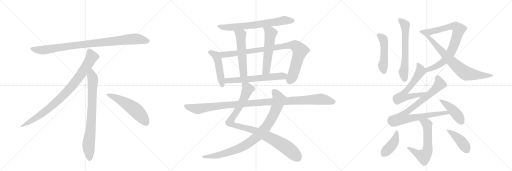
t = 0.00 s
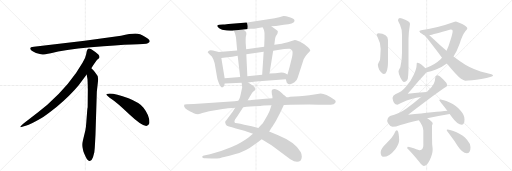
t = 3.79 s
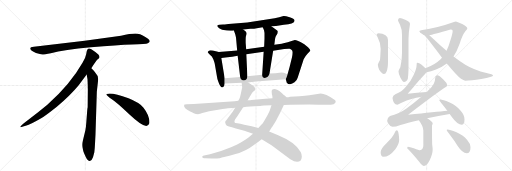
t = 7.58 s
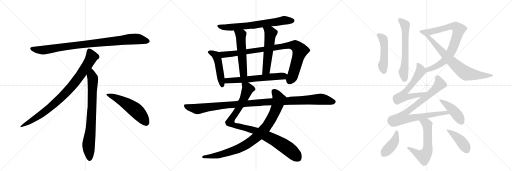
t = 11.37 s
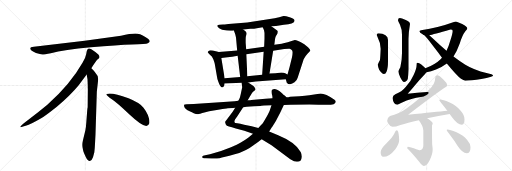
t = 15.16 s
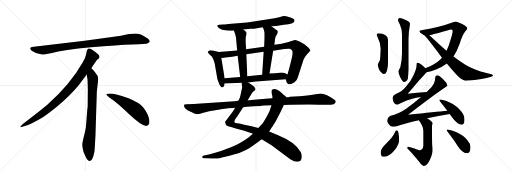
t = 18.95 s

The animated SVG that drew these frames (rendered in a browser with its animation timeline set to each time). Animation: 23 CSS @keyframes rules; one cycle of 18.95 s.

<svg version="1.1" viewBox="0 0 3072 1024" xmlns="http://www.w3.org/2000/svg">
  <g stroke="lightgray" stroke-dasharray="1,1" stroke-width="1" transform="scale(4, 4)">
    <line x1="0" y1="0" x2="256" y2="256"></line>
    <line x1="256" y1="0" x2="0" y2="256"></line>
    <line x1="128" y1="0" x2="128" y2="256"></line>
    <line x1="0" y1="128" x2="256" y2="128"></line>
    <line x1="256" y1="0" x2="512" y2="256"></line>
    <line x1="512" y1="0" x2="256" y2="256"></line>
    <line x1="384" y1="0" x2="384" y2="256"></line>
    <line x1="256" y1="128" x2="512" y2="128"></line>
    <line x1="512" y1="0" x2="768" y2="256"></line>
    <line x1="768" y1="0" x2="512" y2="256"></line>
    <line x1="640" y1="0" x2="640" y2="256"></line>
    <line x1="512" y1="128" x2="768" y2="128"></line>
  </g>
<g transform="scale(1, -1) translate(0, -850)">
   <style type="text/css">
    @keyframes keyframes0 {
      from {
       stroke: black;
       stroke-dashoffset: 952;
       stroke-width: 128;
       }
       76% {
       animation-timing-function: step-end;
       stroke: black;
       stroke-dashoffset: 0;
       stroke-width: 128;
       }
       to {
       stroke: black;
       stroke-width: 1024;
       }
       }
       #make-me-a-hanzi-animation-0 {
         animation: keyframes0 1.024740s both;
         animation-delay: 0.000000s;
         animation-timing-function: linear;
       }
    @keyframes keyframes1 {
      from {
       stroke: black;
       stroke-dashoffset: 897;
       stroke-width: 128;
       }
       74% {
       animation-timing-function: step-end;
       stroke: black;
       stroke-dashoffset: 0;
       stroke-width: 128;
       }
       to {
       stroke: black;
       stroke-width: 1024;
       }
       }
       #make-me-a-hanzi-animation-1 {
         animation: keyframes1 0.979980s both;
         animation-delay: 1.024740s;
         animation-timing-function: linear;
       }
    @keyframes keyframes2 {
      from {
       stroke: black;
       stroke-dashoffset: 792;
       stroke-width: 128;
       }
       72% {
       animation-timing-function: step-end;
       stroke: black;
       stroke-dashoffset: 0;
       stroke-width: 128;
       }
       to {
       stroke: black;
       stroke-width: 1024;
       }
       }
       #make-me-a-hanzi-animation-2 {
         animation: keyframes2 0.894531s both;
         animation-delay: 2.004720s;
         animation-timing-function: linear;
       }
    @keyframes keyframes3 {
      from {
       stroke: black;
       stroke-dashoffset: 548;
       stroke-width: 128;
       }
       64% {
       animation-timing-function: step-end;
       stroke: black;
       stroke-dashoffset: 0;
       stroke-width: 128;
       }
       to {
       stroke: black;
       stroke-width: 1024;
       }
       }
       #make-me-a-hanzi-animation-3 {
         animation: keyframes3 0.695964s both;
         animation-delay: 2.899251s;
         animation-timing-function: linear;
       }
    @keyframes keyframes4 {
      from {
       stroke: black;
       stroke-dashoffset: 704;
       stroke-width: 128;
       }
       70% {
       animation-timing-function: step-end;
       stroke: black;
       stroke-dashoffset: 0;
       stroke-width: 128;
       }
       to {
       stroke: black;
       stroke-width: 1024;
       }
       }
       #make-me-a-hanzi-animation-4 {
         animation: keyframes4 0.822917s both;
         animation-delay: 3.595215s;
         animation-timing-function: linear;
       }
    @keyframes keyframes5 {
      from {
       stroke: black;
       stroke-dashoffset: 484;
       stroke-width: 128;
       }
       61% {
       animation-timing-function: step-end;
       stroke: black;
       stroke-dashoffset: 0;
       stroke-width: 128;
       }
       to {
       stroke: black;
       stroke-width: 1024;
       }
       }
       #make-me-a-hanzi-animation-5 {
         animation: keyframes5 0.643880s both;
         animation-delay: 4.418132s;
         animation-timing-function: linear;
       }
    @keyframes keyframes6 {
      from {
       stroke: black;
       stroke-dashoffset: 952;
       stroke-width: 128;
       }
       76% {
       animation-timing-function: step-end;
       stroke: black;
       stroke-dashoffset: 0;
       stroke-width: 128;
       }
       to {
       stroke: black;
       stroke-width: 1024;
       }
       }
       #make-me-a-hanzi-animation-6 {
         animation: keyframes6 1.024740s both;
         animation-delay: 5.062012s;
         animation-timing-function: linear;
       }
    @keyframes keyframes7 {
      from {
       stroke: black;
       stroke-dashoffset: 546;
       stroke-width: 128;
       }
       64% {
       animation-timing-function: step-end;
       stroke: black;
       stroke-dashoffset: 0;
       stroke-width: 128;
       }
       to {
       stroke: black;
       stroke-width: 1024;
       }
       }
       #make-me-a-hanzi-animation-7 {
         animation: keyframes7 0.694336s both;
         animation-delay: 6.086751s;
         animation-timing-function: linear;
       }
    @keyframes keyframes8 {
      from {
       stroke: black;
       stroke-dashoffset: 557;
       stroke-width: 128;
       }
       64% {
       animation-timing-function: step-end;
       stroke: black;
       stroke-dashoffset: 0;
       stroke-width: 128;
       }
       to {
       stroke: black;
       stroke-width: 1024;
       }
       }
       #make-me-a-hanzi-animation-8 {
         animation: keyframes8 0.703288s both;
         animation-delay: 6.781087s;
         animation-timing-function: linear;
       }
    @keyframes keyframes9 {
      from {
       stroke: black;
       stroke-dashoffset: 622;
       stroke-width: 128;
       }
       67% {
       animation-timing-function: step-end;
       stroke: black;
       stroke-dashoffset: 0;
       stroke-width: 128;
       }
       to {
       stroke: black;
       stroke-width: 1024;
       }
       }
       #make-me-a-hanzi-animation-9 {
         animation: keyframes9 0.756185s both;
         animation-delay: 7.484375s;
         animation-timing-function: linear;
       }
    @keyframes keyframes10 {
      from {
       stroke: black;
       stroke-dashoffset: 987;
       stroke-width: 128;
       }
       76% {
       animation-timing-function: step-end;
       stroke: black;
       stroke-dashoffset: 0;
       stroke-width: 128;
       }
       to {
       stroke: black;
       stroke-width: 1024;
       }
       }
       #make-me-a-hanzi-animation-10 {
         animation: keyframes10 1.053223s both;
         animation-delay: 8.240560s;
         animation-timing-function: linear;
       }
    @keyframes keyframes11 {
      from {
       stroke: black;
       stroke-dashoffset: 935;
       stroke-width: 128;
       }
       75% {
       animation-timing-function: step-end;
       stroke: black;
       stroke-dashoffset: 0;
       stroke-width: 128;
       }
       to {
       stroke: black;
       stroke-width: 1024;
       }
       }
       #make-me-a-hanzi-animation-11 {
         animation: keyframes11 1.010905s both;
         animation-delay: 9.293783s;
         animation-timing-function: linear;
       }
    @keyframes keyframes12 {
      from {
       stroke: black;
       stroke-dashoffset: 1150;
       stroke-width: 128;
       }
       79% {
       animation-timing-function: step-end;
       stroke: black;
       stroke-dashoffset: 0;
       stroke-width: 128;
       }
       to {
       stroke: black;
       stroke-width: 1024;
       }
       }
       #make-me-a-hanzi-animation-12 {
         animation: keyframes12 1.185872s both;
         animation-delay: 10.304687s;
         animation-timing-function: linear;
       }
    @keyframes keyframes13 {
      from {
       stroke: black;
       stroke-dashoffset: 631;
       stroke-width: 128;
       }
       67% {
       animation-timing-function: step-end;
       stroke: black;
       stroke-dashoffset: 0;
       stroke-width: 128;
       }
       to {
       stroke: black;
       stroke-width: 1024;
       }
       }
       #make-me-a-hanzi-animation-13 {
         animation: keyframes13 0.763509s both;
         animation-delay: 11.490560s;
         animation-timing-function: linear;
       }
    @keyframes keyframes14 {
      from {
       stroke: black;
       stroke-dashoffset: 492;
       stroke-width: 128;
       }
       62% {
       animation-timing-function: step-end;
       stroke: black;
       stroke-dashoffset: 0;
       stroke-width: 128;
       }
       to {
       stroke: black;
       stroke-width: 1024;
       }
       }
       #make-me-a-hanzi-animation-14 {
         animation: keyframes14 0.650391s both;
         animation-delay: 12.254069s;
         animation-timing-function: linear;
       }
    @keyframes keyframes15 {
      from {
       stroke: black;
       stroke-dashoffset: 826;
       stroke-width: 128;
       }
       73% {
       animation-timing-function: step-end;
       stroke: black;
       stroke-dashoffset: 0;
       stroke-width: 128;
       }
       to {
       stroke: black;
       stroke-width: 1024;
       }
       }
       #make-me-a-hanzi-animation-15 {
         animation: keyframes15 0.922201s both;
         animation-delay: 12.904460s;
         animation-timing-function: linear;
       }
    @keyframes keyframes16 {
      from {
       stroke: black;
       stroke-dashoffset: 751;
       stroke-width: 128;
       }
       71% {
       animation-timing-function: step-end;
       stroke: black;
       stroke-dashoffset: 0;
       stroke-width: 128;
       }
       to {
       stroke: black;
       stroke-width: 1024;
       }
       }
       #make-me-a-hanzi-animation-16 {
         animation: keyframes16 0.861165s both;
         animation-delay: 13.826660s;
         animation-timing-function: linear;
       }
    @keyframes keyframes17 {
      from {
       stroke: black;
       stroke-dashoffset: 626;
       stroke-width: 128;
       }
       67% {
       animation-timing-function: step-end;
       stroke: black;
       stroke-dashoffset: 0;
       stroke-width: 128;
       }
       to {
       stroke: black;
       stroke-width: 1024;
       }
       }
       #make-me-a-hanzi-animation-17 {
         animation: keyframes17 0.759440s both;
         animation-delay: 14.687826s;
         animation-timing-function: linear;
       }
    @keyframes keyframes18 {
      from {
       stroke: black;
       stroke-dashoffset: 876;
       stroke-width: 128;
       }
       74% {
       animation-timing-function: step-end;
       stroke: black;
       stroke-dashoffset: 0;
       stroke-width: 128;
       }
       to {
       stroke: black;
       stroke-width: 1024;
       }
       }
       #make-me-a-hanzi-animation-18 {
         animation: keyframes18 0.962891s both;
         animation-delay: 15.447266s;
         animation-timing-function: linear;
       }
    @keyframes keyframes19 {
      from {
       stroke: black;
       stroke-dashoffset: 444;
       stroke-width: 128;
       }
       59% {
       animation-timing-function: step-end;
       stroke: black;
       stroke-dashoffset: 0;
       stroke-width: 128;
       }
       to {
       stroke: black;
       stroke-width: 1024;
       }
       }
       #make-me-a-hanzi-animation-19 {
         animation: keyframes19 0.611328s both;
         animation-delay: 16.410156s;
         animation-timing-function: linear;
       }
    @keyframes keyframes20 {
      from {
       stroke: black;
       stroke-dashoffset: 606;
       stroke-width: 128;
       }
       66% {
       animation-timing-function: step-end;
       stroke: black;
       stroke-dashoffset: 0;
       stroke-width: 128;
       }
       to {
       stroke: black;
       stroke-width: 1024;
       }
       }
       #make-me-a-hanzi-animation-20 {
         animation: keyframes20 0.743164s both;
         animation-delay: 17.021484s;
         animation-timing-function: linear;
       }
    @keyframes keyframes21 {
      from {
       stroke: black;
       stroke-dashoffset: 420;
       stroke-width: 128;
       }
       58% {
       animation-timing-function: step-end;
       stroke: black;
       stroke-dashoffset: 0;
       stroke-width: 128;
       }
       to {
       stroke: black;
       stroke-width: 1024;
       }
       }
       #make-me-a-hanzi-animation-21 {
         animation: keyframes21 0.591797s both;
         animation-delay: 17.764648s;
         animation-timing-function: linear;
       }
    @keyframes keyframes22 {
      from {
       stroke: black;
       stroke-dashoffset: 424;
       stroke-width: 128;
       }
       58% {
       animation-timing-function: step-end;
       stroke: black;
       stroke-dashoffset: 0;
       stroke-width: 128;
       }
       to {
       stroke: black;
       stroke-width: 1024;
       }
       }
       #make-me-a-hanzi-animation-22 {
         animation: keyframes22 0.595052s both;
         animation-delay: 18.356445s;
         animation-timing-function: linear;
       }
</style>
<path d="M 726 636 L 508 607 L 203 570 Q 170 567 187 549 Q 195 542 216 533 Q 244 525 253 524 Q 263 523 305 532 Q 383 551 545 567 Q 707 582 792 584 Q 877 586 887 591 Q 909 601 888 618 Q 856 645 825 649 Q 795 653 726 636 Z" fill="lightgray"></path> 
<path d="M 548 442 Q 576 485 583 492 L 594 502 Q 597 505 597 511 Q 597 516 590 524 Q 572 541 548 556 Q 537 561 533 560 L 528 557 Q 526 556 524 552 Q 522 547 521 546 L 517 526 Q 514 507 496 476 Q 424 348 284 222 Q 235 181 180 140 Q 126 99 124 94 Q 117 84 134 90 L 159 98 Q 179 103 247 142 Q 268 153 341 211 Q 422 279 472 340 L 520 404 L 548 442 Z" fill="lightgray"></path> 
<path d="M 573 46 L 581 302 L 587 354 Q 589 370 589 377 Q 589 398 571 416 Q 569 421 548 442 C 527 464 515 434 520 404 L 525 376 Q 527 335 527 314 L 526 208 Q 524 202 522 172 L 518 119 Q 516 86 512 68 L 497 6 Q 489 -22 498 -47 L 500 -56 Q 502 -62 514 -89 Q 527 -116 539 -115 Q 551 -114 558 -93 L 566 -63 Q 569 -40 570 -12 L 573 46 Z" fill="lightgray"></path> 
<path d="M 638 285 Q 641 274 671 256 Q 701 237 777 164 Q 854 91 881 96 Q 891 97 896 111 Q 900 155 861 205 Q 836 235 771 261 Q 688 292 650 289 Q 637 289 638 285 Z" fill="lightgray"></path> 
<path d="M 1628 693 L 1656 695 L 1703 703 L 1730 706 Q 1753 710 1761 716 Q 1768 723 1767 730 Q 1766 737 1738 747 L 1717 754 Q 1704 756 1701 755 L 1675 748 L 1648 742 L 1483 716 L 1371 707 Q 1344 704 1338 704 L 1317 703 Q 1306 702 1304 698 Q 1303 695 1308.5 687 Q 1314 679 1333 673 Q 1378 663 1403 668 L 1459 674 L 1503 678 Q 1527 679 1541 682 L 1576 687 L 1628 693 Z" fill="lightgray"></path> 
<path d="M 1313 539 L 1277 548 Q 1268 548 1263 549 Q 1257 549 1252 545 Q 1246 541 1246 537 L 1255 527 Q 1269 514 1271 512 Q 1280 496 1281 492 L 1285 480 Q 1288 471 1289 466 L 1302 391 Q 1303 381 1309 363 Q 1315 344 1322 335 Q 1328 325 1335 327 Q 1342 329 1345 337 L 1348 350 L 1348 381 L 1328 503 C 1323 533 1322 537 1313 539 Z" fill="lightgray"></path> 
<path d="M 1715 375 L 1719 361 Q 1720 354 1724 352 Q 1729 344 1741 346 Q 1753 347 1767 357 Q 1781 367 1786 385 L 1822 495 Q 1830 512 1845 528 Q 1860 543 1862 548 Q 1863 552 1848 567 Q 1833 582 1826 586 Q 1781 611 1769 611 Q 1715 593 1707 593 L 1690 588 L 1646 582 L 1585 570 L 1477 556 L 1423 548 L 1313 539 C 1283 537 1298 499 1328 503 L 1365 508 Q 1391 511 1426 517 L 1478 525 L 1582 541 L 1639 547 L 1705 557 Q 1731 559 1738 558 Q 1744 557 1752 550 Q 1759 542 1752 507 L 1738 450 L 1725 404 C 1717 375 1714 378 1715 375 Z" fill="lightgray"></path> 
<path d="M 1403 668 L 1411 647 Q 1415 631 1416 626 L 1423 548 L 1426 517 L 1441 389 C 1444 359 1485 363 1484 393 L 1478 525 L 1477 556 L 1474 594 L 1474 615 Q 1474 631 1478 644 Q 1481 656 1473 664 L 1459 674 C 1435 691 1392 696 1403 668 Z" fill="lightgray"></path> 
<path d="M 1646 582 L 1650 616 Q 1652 628 1655 634 L 1665 650 Q 1667 658 1667 662 Q 1667 666 1659 671 Q 1651 676 1628 693 C 1604 711 1563 714 1576 687 L 1581 677 Q 1585 670 1587 653 L 1587 620 L 1585 570 L 1582 541 L 1573 403 C 1571 373 1612 380 1617 410 L 1639 547 L 1646 582 Z" fill="lightgray"></path> 
<path d="M 1489 356 L 1535 362 L 1715 375 C 1745 377 1751 389 1725 404 L 1711 412 Q 1704 416 1688 416 L 1653 412 L 1617 410 L 1573 403 L 1484 393 L 1441 389 L 1348 381 C 1318 378 1318 349 1348 350 L 1450 354 L 1489 356 Z" fill="lightgray"></path> 
<path d="M 1411 204 L 1396 180 L 1359 131 Q 1350 122 1351 118 Q 1352 114 1355 104 Q 1358 94 1374 92 Q 1389 89 1415 80 L 1466 66 L 1518 48 L 1570 16 L 1629 -20 L 1742 -105 Q 1766 -120 1782 -120 Q 1809 -120 1811 -89 Q 1811 -75 1804 -61 Q 1772 -3 1669 39 L 1615 62 L 1550 83 L 1510 94 L 1465 103 Q 1440 110 1424 112 Q 1408 113 1407 118 Q 1405 123 1411 135 L 1423 152 L 1459 208 L 1486 250 L 1513 294 Q 1521 302 1526 306 Q 1531 310 1532 314 Q 1533 317 1529 325 Q 1524 333 1512 341 L 1489 356 C 1464 372 1447 384 1450 354 L 1453 328 Q 1453 327 1450 312 L 1445 288 L 1441 272 Q 1441 268 1430 246 L 1411 204 Z" fill="lightgray"></path> 
<path d="M 1518 48 L 1489 25 Q 1449 -5 1386 -33 Q 1323 -60 1260 -74 L 1231 -81 Q 1215 -84 1213 -89 Q 1211 -97 1233 -99 L 1269 -100 Q 1296 -101 1318 -98 Q 1339 -94 1408 -75 Q 1477 -55 1521 -20 Q 1535 -11 1570 16 L 1615 62 L 1631 87 Q 1637 94 1656 126 L 1681 174 L 1703 221 C 1716 248 1723 264 1719 268 L 1708 278 Q 1705 279 1692 292 Q 1663 317 1645 317 Q 1632 314 1631 310 Q 1629 306 1631 287 Q 1635 276 1635 262 L 1629 219 L 1619 190 Q 1615 178 1598 147 Q 1580 115 1574 108 Q 1568 101 1550 83 L 1518 48 Z" fill="lightgray"></path> 
<path d="M 1408 244 L 1162 227 L 1120 226 Q 1106 226 1105 222 Q 1099 200 1141 182 Q 1151 178 1162.5 172 Q 1174 166 1189 166 Q 1191 167 1232 178 L 1249 182 Q 1254 184 1255 184 L 1318 194 Q 1355 200 1367 201 L 1399 203 Q 1408 203 1411 204 L 1459 208 L 1480 210 Q 1501 212 1525 213 L 1562 215 Q 1565 216 1584 218 L 1629 219 L 1703 221 L 1742 222 L 1856 224 L 1912 222 L 1949 222 Q 1986 221 2002 226 Q 2024 239 2007 252 Q 1953 290 1924 290 L 1856 280 Q 1833 277 1797 274 L 1740 270 Q 1736 268 1730 268 L 1719 268 L 1635 262 L 1615 260 L 1593 259 L 1508 251 Q 1505 250 1486 250 L 1430 246 L 1408 244 Z" fill="lightgray"></path> 
<path d="M 2399 743 Q 2388 742 2388 730 Q 2388 727 2400 702 Q 2412 675 2412 642 L 2412 533 Q 2412 488 2402 448 Q 2391 430 2391 422 Q 2391 409 2402 386 Q 2417 359 2424 359 Q 2440 359 2447 378 Q 2450 402 2451 434 L 2451 619 Q 2451 655 2460 707 Q 2460 720 2431 732 Q 2410 743 2399 743 Z" fill="lightgray"></path> 
<path d="M 2271 651 Q 2260 651 2260 642 Q 2260 640 2267 625 Q 2284 594 2284 558 Q 2282 509 2280 491 Q 2267 468 2267 462 Q 2267 453 2275 432 Q 2290 407 2304 407 Q 2314 407 2319 421 Q 2328 439 2328 483 L 2328 611 Q 2328 631 2313 640 Q 2297 650 2271 651 Z" fill="lightgray"></path> 
<path d="M 2559 417 Q 2585 422 2616 434 Q 2652 448 2681 470 L 2721 512 Q 2741 542 2759 592 Q 2773 639 2792 664 Q 2804 676 2804 682 Q 2804 690 2773 707 Q 2741 722 2735 722 Q 2725 721 2710 714 Q 2632 685 2527 670 Q 2516 668 2516 663 Q 2517 653 2536 645 Q 2537 644 2541 643 L 2576 639 Q 2597 644 2703 674 Q 2716 674 2716 667 Q 2716 650 2701 605 Q 2692 572 2679 546 L 2652 505 Q 2648 500 2642 494 Q 2610 463 2552 441 C 2524 430 2530 410 2559 417 Z" fill="lightgray"></path> 
<path d="M 2681 470 Q 2739 399 2766 378 Q 2782 367 2791 367 Q 2825 367 2888 377 Q 2959 388 2959 399 Q 2959 404 2919 413 Q 2845 431 2792 463 Q 2760 482 2721 512 L 2679 546 Q 2642 577 2599 618 Q 2587 630 2576 639 C 2553 659 2519 663 2541 643 L 2542 642 Q 2551 638 2600 573 Q 2628 537 2652 505 L 2681 470 Z" fill="lightgray"></path> 
<path d="M 2504 474 Q 2500 474 2500 466 Q 2500 438 2481 400 Q 2465 362 2434 329 Q 2412 301 2372 286 Q 2357 279 2355 263 Q 2360 224 2384 223 Q 2389 223 2403 231 Q 2441 253 2474 259 Q 2495 265 2526 269 C 2556 273 2591 301 2561 299 Q 2503 295 2446 289 Q 2475 321 2490 340 Q 2515 371 2549 406 Q 2556 412 2559 417 C 2566 425 2566 425 2552 441 Q 2548 447 2538 455 Q 2516 474 2504 474 Z" fill="lightgray"></path> 
<path d="M 2526 269 Q 2487 235 2437 198 Q 2392 166 2340 155 Q 2324 147 2323 126 Q 2323 116 2332 107 Q 2343 90 2355 90 Q 2373 90 2403 101 Q 2443 114 2513 130 L 2563 142 Q 2622 154 2698 167 C 2728 172 2714 190 2684 187 Q 2617 180 2449 163 Q 2622 295 2665 323 Q 2681 331 2684 338 Q 2682 354 2660 374 Q 2636 398 2623 399 Q 2611 398 2611 382 Q 2611 349 2577 316 Q 2569 308 2561 299 L 2526 269 Z" fill="lightgray"></path> 
<path d="M 2698 167 L 2710 151 Q 2744 103 2772 103 Q 2787 103 2787 135 Q 2787 160 2764 186 Q 2741 216 2695 237 Q 2658 254 2640 254 Q 2636 254 2636 250 Q 2636 248 2656 223 Q 2671 204 2684 187 L 2698 167 Z" fill="lightgray"></path> 
<path d="M 2513 130 Q 2540 94 2540 67 L 2540 -21 Q 2540 -50 2519 -50 Q 2515 -50 2483 -38 Q 2458 -29 2447 -29 Q 2444 -30 2443 -38 Q 2472 -66 2515 -119 Q 2535 -145 2544 -145 Q 2561 -145 2578 -111 Q 2596 -73 2596 -46 Q 2596 -39 2593 -14 Q 2592 30 2592 74 L 2592 98 Q 2596 105 2596 111 Q 2596 121 2568 139 Q 2566 140 2563 142 C 2538 158 2496 154 2513 130 Z" fill="lightgray"></path> 
<path d="M 2380 70 Q 2374 70 2366 50 Q 2358 30 2319 -8 Q 2284 -41 2284 -61 Q 2284 -90 2300 -90 Q 2336 -90 2372 -44 Q 2395 -13 2395 11 Q 2395 27 2392 46 Q 2389 70 2380 70 Z" fill="lightgray"></path> 
<path d="M 2684 74 Q 2680 74 2680 70 Q 2680 69 2698 44 Q 2729 4 2745 -24 Q 2775 -69 2800 -69 Q 2823 -69 2823 -33 Q 2823 -10 2802 13 Q 2780 39 2736 59 Q 2701 74 2684 74 Z" fill="lightgray"></path> 
      <clipPath id="make-me-a-hanzi-clip-0">
      <path d="M 726 636 L 508 607 L 203 570 Q 170 567 187 549 Q 195 542 216 533 Q 244 525 253 524 Q 263 523 305 532 Q 383 551 545 567 Q 707 582 792 584 Q 877 586 887 591 Q 909 601 888 618 Q 856 645 825 649 Q 795 653 726 636 Z" fill="lightgray"></path>
      </clipPath>
      <path clip-path="url(#make-me-a-hanzi-clip-0)" d="M 195 559 L 217 552 L 274 552 L 503 585 L 786 616 L 825 617 L 885 605 " fill="none" id="make-me-a-hanzi-animation-0" stroke-dasharray="824 1648" stroke-linecap="round"></path>

      <clipPath id="make-me-a-hanzi-clip-1">
      <path d="M 548 442 Q 576 485 583 492 L 594 502 Q 597 505 597 511 Q 597 516 590 524 Q 572 541 548 556 Q 537 561 533 560 L 528 557 Q 526 556 524 552 Q 522 547 521 546 L 517 526 Q 514 507 496 476 Q 424 348 284 222 Q 235 181 180 140 Q 126 99 124 94 Q 117 84 134 90 L 159 98 Q 179 103 247 142 Q 268 153 341 211 Q 422 279 472 340 L 520 404 L 548 442 Z" fill="lightgray"></path>
      </clipPath>
      <path clip-path="url(#make-me-a-hanzi-clip-1)" d="M 538 547 L 551 510 L 547 501 L 501 427 L 421 322 L 319 221 L 264 177 L 129 93 " fill="none" id="make-me-a-hanzi-animation-1" stroke-dasharray="769 1538" stroke-linecap="round"></path>

      <clipPath id="make-me-a-hanzi-clip-2">
      <path d="M 573 46 L 581 302 L 587 354 Q 589 370 589 377 Q 589 398 571 416 Q 569 421 548 442 C 527 464 515 434 520 404 L 525 376 Q 527 335 527 314 L 526 208 Q 524 202 522 172 L 518 119 Q 516 86 512 68 L 497 6 Q 489 -22 498 -47 L 500 -56 Q 502 -62 514 -89 Q 527 -116 539 -115 Q 551 -114 558 -93 L 566 -63 Q 569 -40 570 -12 L 573 46 Z" fill="lightgray"></path>
      </clipPath>
      <path clip-path="url(#make-me-a-hanzi-clip-2)" d="M 549 431 L 550 397 L 557 379 L 553 220 L 545 85 L 531 -24 L 539 -102 " fill="none" id="make-me-a-hanzi-animation-2" stroke-dasharray="664 1328" stroke-linecap="round"></path>

      <clipPath id="make-me-a-hanzi-clip-3">
      <path d="M 638 285 Q 641 274 671 256 Q 701 237 777 164 Q 854 91 881 96 Q 891 97 896 111 Q 900 155 861 205 Q 836 235 771 261 Q 688 292 650 289 Q 637 289 638 285 Z" fill="lightgray"></path>
      </clipPath>
      <path clip-path="url(#make-me-a-hanzi-clip-3)" d="M 645 284 L 688 268 L 793 206 L 841 163 L 877 115 " fill="none" id="make-me-a-hanzi-animation-3" stroke-dasharray="420 840" stroke-linecap="round"></path>

      <clipPath id="make-me-a-hanzi-clip-4">
      <path d="M 1628 693 L 1656 695 L 1703 703 L 1730 706 Q 1753 710 1761 716 Q 1768 723 1767 730 Q 1766 737 1738 747 L 1717 754 Q 1704 756 1701 755 L 1675 748 L 1648 742 L 1483 716 L 1371 707 Q 1344 704 1338 704 L 1317 703 Q 1306 702 1304 698 Q 1303 695 1308.5 687 Q 1314 679 1333 673 Q 1378 663 1403 668 L 1459 674 L 1503 678 Q 1527 679 1541 682 L 1576 687 L 1628 693 Z" fill="lightgray"></path>
      </clipPath>
      <path clip-path="url(#make-me-a-hanzi-clip-4)" d="M 1313 695 L 1330 688 L 1374 686 L 1494 697 L 1701 729 L 1757 726 " fill="none" id="make-me-a-hanzi-animation-4" stroke-dasharray="576 1152" stroke-linecap="round"></path>

      <clipPath id="make-me-a-hanzi-clip-5">
      <path d="M 1313 539 L 1277 548 Q 1268 548 1263 549 Q 1257 549 1252 545 Q 1246 541 1246 537 L 1255 527 Q 1269 514 1271 512 Q 1280 496 1281 492 L 1285 480 Q 1288 471 1289 466 L 1302 391 Q 1303 381 1309 363 Q 1315 344 1322 335 Q 1328 325 1335 327 Q 1342 329 1345 337 L 1348 350 L 1348 381 L 1328 503 C 1323 533 1322 537 1313 539 Z" fill="lightgray"></path>
      </clipPath>
      <path clip-path="url(#make-me-a-hanzi-clip-5)" d="M 1255 536 L 1290 523 L 1304 500 L 1333 339 " fill="none" id="make-me-a-hanzi-animation-5" stroke-dasharray="356 712" stroke-linecap="round"></path>

      <clipPath id="make-me-a-hanzi-clip-6">
      <path d="M 1715 375 L 1719 361 Q 1720 354 1724 352 Q 1729 344 1741 346 Q 1753 347 1767 357 Q 1781 367 1786 385 L 1822 495 Q 1830 512 1845 528 Q 1860 543 1862 548 Q 1863 552 1848 567 Q 1833 582 1826 586 Q 1781 611 1769 611 Q 1715 593 1707 593 L 1690 588 L 1646 582 L 1585 570 L 1477 556 L 1423 548 L 1313 539 C 1283 537 1298 499 1328 503 L 1365 508 Q 1391 511 1426 517 L 1478 525 L 1582 541 L 1639 547 L 1705 557 Q 1731 559 1738 558 Q 1744 557 1752 550 Q 1759 542 1752 507 L 1738 450 L 1725 404 C 1717 375 1714 378 1715 375 Z" fill="lightgray"></path>
      </clipPath>
      <path clip-path="url(#make-me-a-hanzi-clip-6)" d="M 1321 535 L 1344 523 L 1735 579 L 1771 576 L 1801 547 L 1758 402 L 1737 361 " fill="none" id="make-me-a-hanzi-animation-6" stroke-dasharray="824 1648" stroke-linecap="round"></path>

      <clipPath id="make-me-a-hanzi-clip-7">
      <path d="M 1403 668 L 1411 647 Q 1415 631 1416 626 L 1423 548 L 1426 517 L 1441 389 C 1444 359 1485 363 1484 393 L 1478 525 L 1477 556 L 1474 594 L 1474 615 Q 1474 631 1478 644 Q 1481 656 1473 664 L 1459 674 C 1435 691 1392 696 1403 668 Z" fill="lightgray"></path>
      </clipPath>
      <path clip-path="url(#make-me-a-hanzi-clip-7)" d="M 1410 665 L 1445 637 L 1460 413 L 1447 397 " fill="none" id="make-me-a-hanzi-animation-7" stroke-dasharray="418 836" stroke-linecap="round"></path>

      <clipPath id="make-me-a-hanzi-clip-8">
      <path d="M 1646 582 L 1650 616 Q 1652 628 1655 634 L 1665 650 Q 1667 658 1667 662 Q 1667 666 1659 671 Q 1651 676 1628 693 C 1604 711 1563 714 1576 687 L 1581 677 Q 1585 670 1587 653 L 1587 620 L 1585 570 L 1582 541 L 1573 403 C 1571 373 1612 380 1617 410 L 1639 547 L 1646 582 Z" fill="lightgray"></path>
      </clipPath>
      <path clip-path="url(#make-me-a-hanzi-clip-8)" d="M 1583 684 L 1623 652 L 1599 436 L 1579 410 " fill="none" id="make-me-a-hanzi-animation-8" stroke-dasharray="429 858" stroke-linecap="round"></path>

      <clipPath id="make-me-a-hanzi-clip-9">
      <path d="M 1489 356 L 1535 362 L 1715 375 C 1745 377 1751 389 1725 404 L 1711 412 Q 1704 416 1688 416 L 1653 412 L 1617 410 L 1573 403 L 1484 393 L 1441 389 L 1348 381 C 1318 378 1318 349 1348 350 L 1450 354 L 1489 356 Z" fill="lightgray"></path>
      </clipPath>
      <path clip-path="url(#make-me-a-hanzi-clip-9)" d="M 1355 358 L 1373 368 L 1717 399 " fill="none" id="make-me-a-hanzi-animation-9" stroke-dasharray="494 988" stroke-linecap="round"></path>

      <clipPath id="make-me-a-hanzi-clip-10">
      <path d="M 1411 204 L 1396 180 L 1359 131 Q 1350 122 1351 118 Q 1352 114 1355 104 Q 1358 94 1374 92 Q 1389 89 1415 80 L 1466 66 L 1518 48 L 1570 16 L 1629 -20 L 1742 -105 Q 1766 -120 1782 -120 Q 1809 -120 1811 -89 Q 1811 -75 1804 -61 Q 1772 -3 1669 39 L 1615 62 L 1550 83 L 1510 94 L 1465 103 Q 1440 110 1424 112 Q 1408 113 1407 118 Q 1405 123 1411 135 L 1423 152 L 1459 208 L 1486 250 L 1513 294 Q 1521 302 1526 306 Q 1531 310 1532 314 Q 1533 317 1529 325 Q 1524 333 1512 341 L 1489 356 C 1464 372 1447 384 1450 354 L 1453 328 Q 1453 327 1450 312 L 1445 288 L 1441 272 Q 1441 268 1430 246 L 1411 204 Z" fill="lightgray"></path>
      </clipPath>
      <path clip-path="url(#make-me-a-hanzi-clip-10)" d="M 1457 348 L 1486 317 L 1451 236 L 1382 123 L 1384 112 L 1415 97 L 1525 69 L 1636 17 L 1729 -41 L 1784 -95 " fill="none" id="make-me-a-hanzi-animation-10" stroke-dasharray="859 1718" stroke-linecap="round"></path>

      <clipPath id="make-me-a-hanzi-clip-11">
      <path d="M 1518 48 L 1489 25 Q 1449 -5 1386 -33 Q 1323 -60 1260 -74 L 1231 -81 Q 1215 -84 1213 -89 Q 1211 -97 1233 -99 L 1269 -100 Q 1296 -101 1318 -98 Q 1339 -94 1408 -75 Q 1477 -55 1521 -20 Q 1535 -11 1570 16 L 1615 62 L 1631 87 Q 1637 94 1656 126 L 1681 174 L 1703 221 C 1716 248 1723 264 1719 268 L 1708 278 Q 1705 279 1692 292 Q 1663 317 1645 317 Q 1632 314 1631 310 Q 1629 306 1631 287 Q 1635 276 1635 262 L 1629 219 L 1619 190 Q 1615 178 1598 147 Q 1580 115 1574 108 Q 1568 101 1550 83 L 1518 48 Z" fill="lightgray"></path>
      </clipPath>
      <path clip-path="url(#make-me-a-hanzi-clip-11)" d="M 1638 305 L 1652 294 L 1674 256 L 1668 230 L 1645 170 L 1616 117 L 1594 84 L 1553 41 L 1476 -17 L 1410 -49 L 1310 -80 L 1218 -90 " fill="none" id="make-me-a-hanzi-animation-11" stroke-dasharray="807 1614" stroke-linecap="round"></path>

      <clipPath id="make-me-a-hanzi-clip-12">
      <path d="M 1408 244 L 1162 227 L 1120 226 Q 1106 226 1105 222 Q 1099 200 1141 182 Q 1151 178 1162.5 172 Q 1174 166 1189 166 Q 1191 167 1232 178 L 1249 182 Q 1254 184 1255 184 L 1318 194 Q 1355 200 1367 201 L 1399 203 Q 1408 203 1411 204 L 1459 208 L 1480 210 Q 1501 212 1525 213 L 1562 215 Q 1565 216 1584 218 L 1629 219 L 1703 221 L 1742 222 L 1856 224 L 1912 222 L 1949 222 Q 1986 221 2002 226 Q 2024 239 2007 252 Q 1953 290 1924 290 L 1856 280 Q 1833 277 1797 274 L 1740 270 Q 1736 268 1730 268 L 1719 268 L 1635 262 L 1615 260 L 1593 259 L 1508 251 Q 1505 250 1486 250 L 1430 246 L 1408 244 Z" fill="lightgray"></path>
      </clipPath>
      <path clip-path="url(#make-me-a-hanzi-clip-12)" d="M 1114 217 L 1127 209 L 1184 197 L 1356 221 L 1643 242 L 1922 256 L 2000 240 " fill="none" id="make-me-a-hanzi-animation-12" stroke-dasharray="1022 2044" stroke-linecap="round"></path>

      <clipPath id="make-me-a-hanzi-clip-13">
      <path d="M 2399 743 Q 2388 742 2388 730 Q 2388 727 2400 702 Q 2412 675 2412 642 L 2412 533 Q 2412 488 2402 448 Q 2391 430 2391 422 Q 2391 409 2402 386 Q 2417 359 2424 359 Q 2440 359 2447 378 Q 2450 402 2451 434 L 2451 619 Q 2451 655 2460 707 Q 2460 720 2431 732 Q 2410 743 2399 743 Z" fill="lightgray"></path>
      </clipPath>
      <path clip-path="url(#make-me-a-hanzi-clip-13)" d="M 2399 732 L 2431 701 L 2432 503 L 2421 420 L 2427 372 " fill="none" id="make-me-a-hanzi-animation-13" stroke-dasharray="503 1006" stroke-linecap="round"></path>

      <clipPath id="make-me-a-hanzi-clip-14">
      <path d="M 2271 651 Q 2260 651 2260 642 Q 2260 640 2267 625 Q 2284 594 2284 558 Q 2282 509 2280 491 Q 2267 468 2267 462 Q 2267 453 2275 432 Q 2290 407 2304 407 Q 2314 407 2319 421 Q 2328 439 2328 483 L 2328 611 Q 2328 631 2313 640 Q 2297 650 2271 651 Z" fill="lightgray"></path>
      </clipPath>
      <path clip-path="url(#make-me-a-hanzi-clip-14)" d="M 2269 642 L 2297 621 L 2303 604 L 2305 490 L 2298 450 L 2303 422 " fill="none" id="make-me-a-hanzi-animation-14" stroke-dasharray="364 728" stroke-linecap="round"></path>

      <clipPath id="make-me-a-hanzi-clip-15">
      <path d="M 2559 417 Q 2585 422 2616 434 Q 2652 448 2681 470 L 2721 512 Q 2741 542 2759 592 Q 2773 639 2792 664 Q 2804 676 2804 682 Q 2804 690 2773 707 Q 2741 722 2735 722 Q 2725 721 2710 714 Q 2632 685 2527 670 Q 2516 668 2516 663 Q 2517 653 2536 645 Q 2537 644 2541 643 L 2576 639 Q 2597 644 2703 674 Q 2716 674 2716 667 Q 2716 650 2701 605 Q 2692 572 2679 546 L 2652 505 Q 2648 500 2642 494 Q 2610 463 2552 441 C 2524 430 2530 410 2559 417 Z" fill="lightgray"></path>
      </clipPath>
      <path clip-path="url(#make-me-a-hanzi-clip-15)" d="M 2525 662 L 2549 657 L 2581 660 L 2710 693 L 2737 690 L 2753 675 L 2724 579 L 2702 531 L 2651 474 L 2603 445 L 2569 433 L 2564 425 " fill="none" id="make-me-a-hanzi-animation-15" stroke-dasharray="698 1396" stroke-linecap="round"></path>

      <clipPath id="make-me-a-hanzi-clip-16">
      <path d="M 2681 470 Q 2739 399 2766 378 Q 2782 367 2791 367 Q 2825 367 2888 377 Q 2959 388 2959 399 Q 2959 404 2919 413 Q 2845 431 2792 463 Q 2760 482 2721 512 L 2679 546 Q 2642 577 2599 618 Q 2587 630 2576 639 C 2553 659 2519 663 2541 643 L 2542 642 Q 2551 638 2600 573 Q 2628 537 2652 505 L 2681 470 Z" fill="lightgray"></path>
      </clipPath>
      <path clip-path="url(#make-me-a-hanzi-clip-16)" d="M 2551 637 L 2569 630 L 2711 480 L 2790 414 L 2898 396 L 2955 399 " fill="none" id="make-me-a-hanzi-animation-16" stroke-dasharray="623 1246" stroke-linecap="round"></path>

      <clipPath id="make-me-a-hanzi-clip-17">
      <path d="M 2504 474 Q 2500 474 2500 466 Q 2500 438 2481 400 Q 2465 362 2434 329 Q 2412 301 2372 286 Q 2357 279 2355 263 Q 2360 224 2384 223 Q 2389 223 2403 231 Q 2441 253 2474 259 Q 2495 265 2526 269 C 2556 273 2591 301 2561 299 Q 2503 295 2446 289 Q 2475 321 2490 340 Q 2515 371 2549 406 Q 2556 412 2559 417 C 2566 425 2566 425 2552 441 Q 2548 447 2538 455 Q 2516 474 2504 474 Z" fill="lightgray"></path>
      </clipPath>
      <path clip-path="url(#make-me-a-hanzi-clip-17)" d="M 2507 467 L 2519 444 L 2522 420 L 2480 357 L 2431 300 L 2418 274 L 2449 270 L 2517 281 L 2554 295 " fill="none" id="make-me-a-hanzi-animation-17" stroke-dasharray="498 996" stroke-linecap="round"></path>

      <clipPath id="make-me-a-hanzi-clip-18">
      <path d="M 2526 269 Q 2487 235 2437 198 Q 2392 166 2340 155 Q 2324 147 2323 126 Q 2323 116 2332 107 Q 2343 90 2355 90 Q 2373 90 2403 101 Q 2443 114 2513 130 L 2563 142 Q 2622 154 2698 167 C 2728 172 2714 190 2684 187 Q 2617 180 2449 163 Q 2622 295 2665 323 Q 2681 331 2684 338 Q 2682 354 2660 374 Q 2636 398 2623 399 Q 2611 398 2611 382 Q 2611 349 2577 316 Q 2569 308 2561 299 L 2526 269 Z" fill="lightgray"></path>
      </clipPath>
      <path clip-path="url(#make-me-a-hanzi-clip-18)" d="M 2624 386 L 2636 362 L 2632 338 L 2551 263 L 2440 179 L 2428 168 L 2418 144 L 2452 139 L 2680 176 L 2689 168 " fill="none" id="make-me-a-hanzi-animation-18" stroke-dasharray="748 1496" stroke-linecap="round"></path>

      <clipPath id="make-me-a-hanzi-clip-19">
      <path d="M 2698 167 L 2710 151 Q 2744 103 2772 103 Q 2787 103 2787 135 Q 2787 160 2764 186 Q 2741 216 2695 237 Q 2658 254 2640 254 Q 2636 254 2636 250 Q 2636 248 2656 223 Q 2671 204 2684 187 L 2698 167 Z" fill="lightgray"></path>
      </clipPath>
      <path clip-path="url(#make-me-a-hanzi-clip-19)" d="M 2640 250 L 2714 195 L 2771 118 " fill="none" id="make-me-a-hanzi-animation-19" stroke-dasharray="316 632" stroke-linecap="round"></path>

      <clipPath id="make-me-a-hanzi-clip-20">
      <path d="M 2513 130 Q 2540 94 2540 67 L 2540 -21 Q 2540 -50 2519 -50 Q 2515 -50 2483 -38 Q 2458 -29 2447 -29 Q 2444 -30 2443 -38 Q 2472 -66 2515 -119 Q 2535 -145 2544 -145 Q 2561 -145 2578 -111 Q 2596 -73 2596 -46 Q 2596 -39 2593 -14 Q 2592 30 2592 74 L 2592 98 Q 2596 105 2596 111 Q 2596 121 2568 139 Q 2566 140 2563 142 C 2538 158 2496 154 2513 130 Z" fill="lightgray"></path>
      </clipPath>
      <path clip-path="url(#make-me-a-hanzi-clip-20)" d="M 2521 125 L 2535 123 L 2562 106 L 2567 -37 L 2559 -67 L 2540 -87 L 2451 -36 " fill="none" id="make-me-a-hanzi-animation-20" stroke-dasharray="478 956" stroke-linecap="round"></path>

      <clipPath id="make-me-a-hanzi-clip-21">
      <path d="M 2380 70 Q 2374 70 2366 50 Q 2358 30 2319 -8 Q 2284 -41 2284 -61 Q 2284 -90 2300 -90 Q 2336 -90 2372 -44 Q 2395 -13 2395 11 Q 2395 27 2392 46 Q 2389 70 2380 70 Z" fill="lightgray"></path>
      </clipPath>
      <path clip-path="url(#make-me-a-hanzi-clip-21)" d="M 2380 63 L 2366 0 L 2300 -75 " fill="none" id="make-me-a-hanzi-animation-21" stroke-dasharray="292 584" stroke-linecap="round"></path>

      <clipPath id="make-me-a-hanzi-clip-22">
      <path d="M 2684 74 Q 2680 74 2680 70 Q 2680 69 2698 44 Q 2729 4 2745 -24 Q 2775 -69 2800 -69 Q 2823 -69 2823 -33 Q 2823 -10 2802 13 Q 2780 39 2736 59 Q 2701 74 2684 74 Z" fill="lightgray"></path>
      </clipPath>
      <path clip-path="url(#make-me-a-hanzi-clip-22)" d="M 2685 69 L 2721 46 L 2762 8 L 2801 -49 " fill="none" id="make-me-a-hanzi-animation-22" stroke-dasharray="296 592" stroke-linecap="round"></path>

</g>
</svg>
